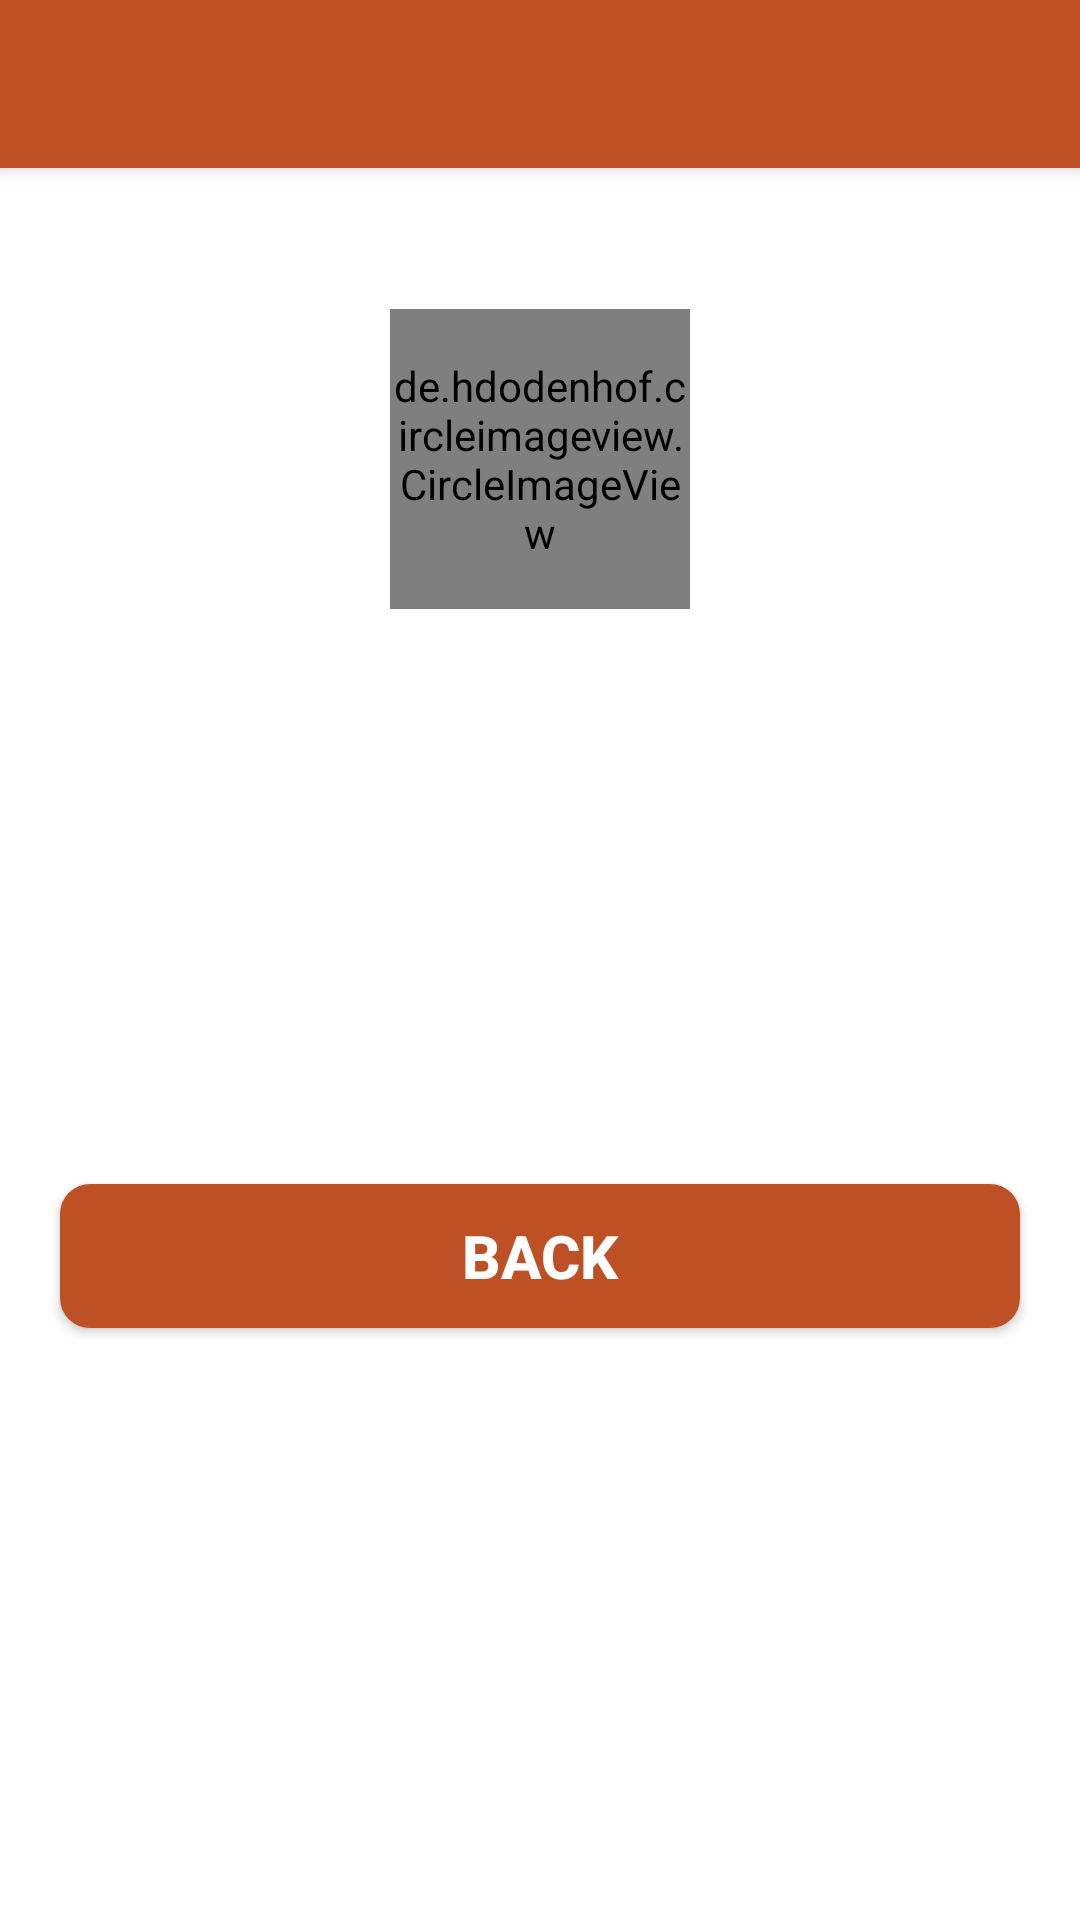

Layout XML and referenced resources for this Android screen:
<!-- AndroidManifest.xml: application theme Theme.DonationProject -->
<!-- res/layout/activity_profile.xml -->
<?xml version="1.0" encoding="utf-8"?>
<LinearLayout xmlns:android="http://schemas.android.com/apk/res/android"
    xmlns:app="http://schemas.android.com/apk/res-auto"
    xmlns:tools="http://schemas.android.com/tools"
    android:layout_width="match_parent"
    android:orientation="vertical"
    android:layout_height="match_parent"
    tools:context=".ProfileActivity">

    <androidx.appcompat.widget.Toolbar
        android:id="@+id/toolbar"
        android:elevation="4dp"
        android:theme="@style/ThemeOverlay.AppCompat.Dark.ActionBar"
        app:popupTheme="@style/ThemeOverlay.AppCompat.Dark"
        android:layout_width="match_parent"
        android:layout_height="wrap_content"
        android:background="#Be5025"/>

    <TextView
        android:id="@+id/type"
        android:layout_margin="5dp"
        android:textSize="20sp"
        android:textStyle="bold"
        android:gravity="center"
        android:textColor="#000"
        android:textAllCaps="true"
        android:layout_width="match_parent"
        android:layout_height="wrap_content"/>

    <de.hdodenhof.circleimageview.CircleImageView
        android:id="@+id/profileImage"
        android:src="@drawable/profile"
        android:layout_gravity="center"
        android:layout_margin="10dp"
        android:layout_width="100dp"
        android:layout_height="100dp"/>

    <TextView
        android:id="@+id/name"
        android:layout_margin="5dp"
        android:textSize="18sp"
        android:textStyle="bold"
        android:gravity="center"
        android:textColor="#000"
        android:textAllCaps="true"
        android:layout_width="match_parent"
        android:layout_height="wrap_content"/>

    <TextView
        android:id="@+id/email"
        android:layout_margin="5dp"
        android:textSize="18sp"
        android:gravity="center"
        android:textColor="#000"
        android:layout_width="match_parent"
        android:layout_height="wrap_content"/>

    <TextView
        android:id="@+id/idNumber"
        android:layout_margin="5dp"
        android:textSize="18sp"
        android:gravity="center"
        android:textColor="#000"
        android:layout_width="match_parent"
        android:layout_height="wrap_content"/>

    <TextView
        android:id="@+id/phoneNumber"
        android:layout_margin="5dp"
        android:textSize="18sp"
        android:gravity="center"
        android:textColor="#000"
        android:layout_width="match_parent"
        android:layout_height="wrap_content"/>

    <TextView
        android:id="@+id/donationType"
        android:layout_margin="5dp"
        android:textSize="18sp"
        android:gravity="center"
        android:textColor="#000"
        android:layout_width="match_parent"
        android:layout_height="wrap_content"/>

    <Button
        android:id="@+id/backButton"
        android:layout_marginTop="10dp"
        android:layout_marginStart="20dp"
        android:layout_marginEnd="20dp"
        android:textSize="20sp"
        android:gravity="center"
        android:textColor="#fff"
        android:background="@drawable/button_background"
        android:text="Back"
        android:textStyle="bold"
        android:layout_width="match_parent"
        android:layout_height="wrap_content"/>

</LinearLayout>
<!-- resources referenced by this layout -->
<resources>
  <!-- drawable button_background (drawable) -->
  <?xml version="1.0" encoding="utf-8"?>
  <shape xmlns:android="http://schemas.android.com/apk/res/android">
  
      <solid
          android:color="#Be5025"/>
          <corners
              android:radius="10dp"/>
  
  
  </shape>
  <style name="Theme.DonationProject" parent="Theme.MaterialComponents.DayNight.NoActionBar">
          
          <item name="colorPrimary">@color/purple_500</item>
          <item name="colorPrimaryVariant">@color/purple_700</item>
          <item name="colorOnPrimary">@color/white</item>
          
          <item name="colorSecondary">@color/teal_200</item>
          <item name="colorSecondaryVariant">@color/teal_700</item>
          <item name="colorOnSecondary">@color/black</item>
          
          <item name="android:statusBarColor" tools:targetApi="l">?attr/colorPrimaryVariant</item>
          
  
      </style>
  <!-- not gathered from this repository: default colours our renderer supplied (Android Studio template values) -->
  <color name="purple_500">#FF6200EE</color>
  <color name="purple_700">#FF3700B3</color>
  <color name="teal_200">#FF03DAC5</color>
  <color name="teal_700">#FF018786</color>
  <color name="black">#FF000000</color>
  <color name="white">#FFFFFFFF</color>
</resources>
